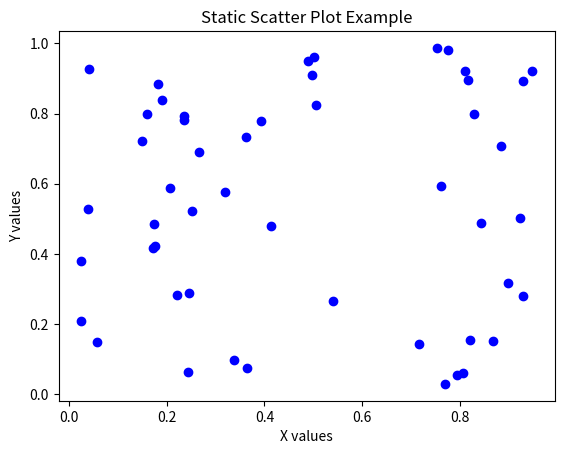

Write Python code to recreate this figure.
import numpy as np
import matplotlib.pyplot as plt

# Generate random data
x = np.random.rand(50)
y = np.random.rand(50)

# Create scatter plot
plt.scatter(x, y, color='blue')

plt.xlabel("X values")
plt.ylabel("Y values")
plt.title("Static Scatter Plot Example")

plt.show()
